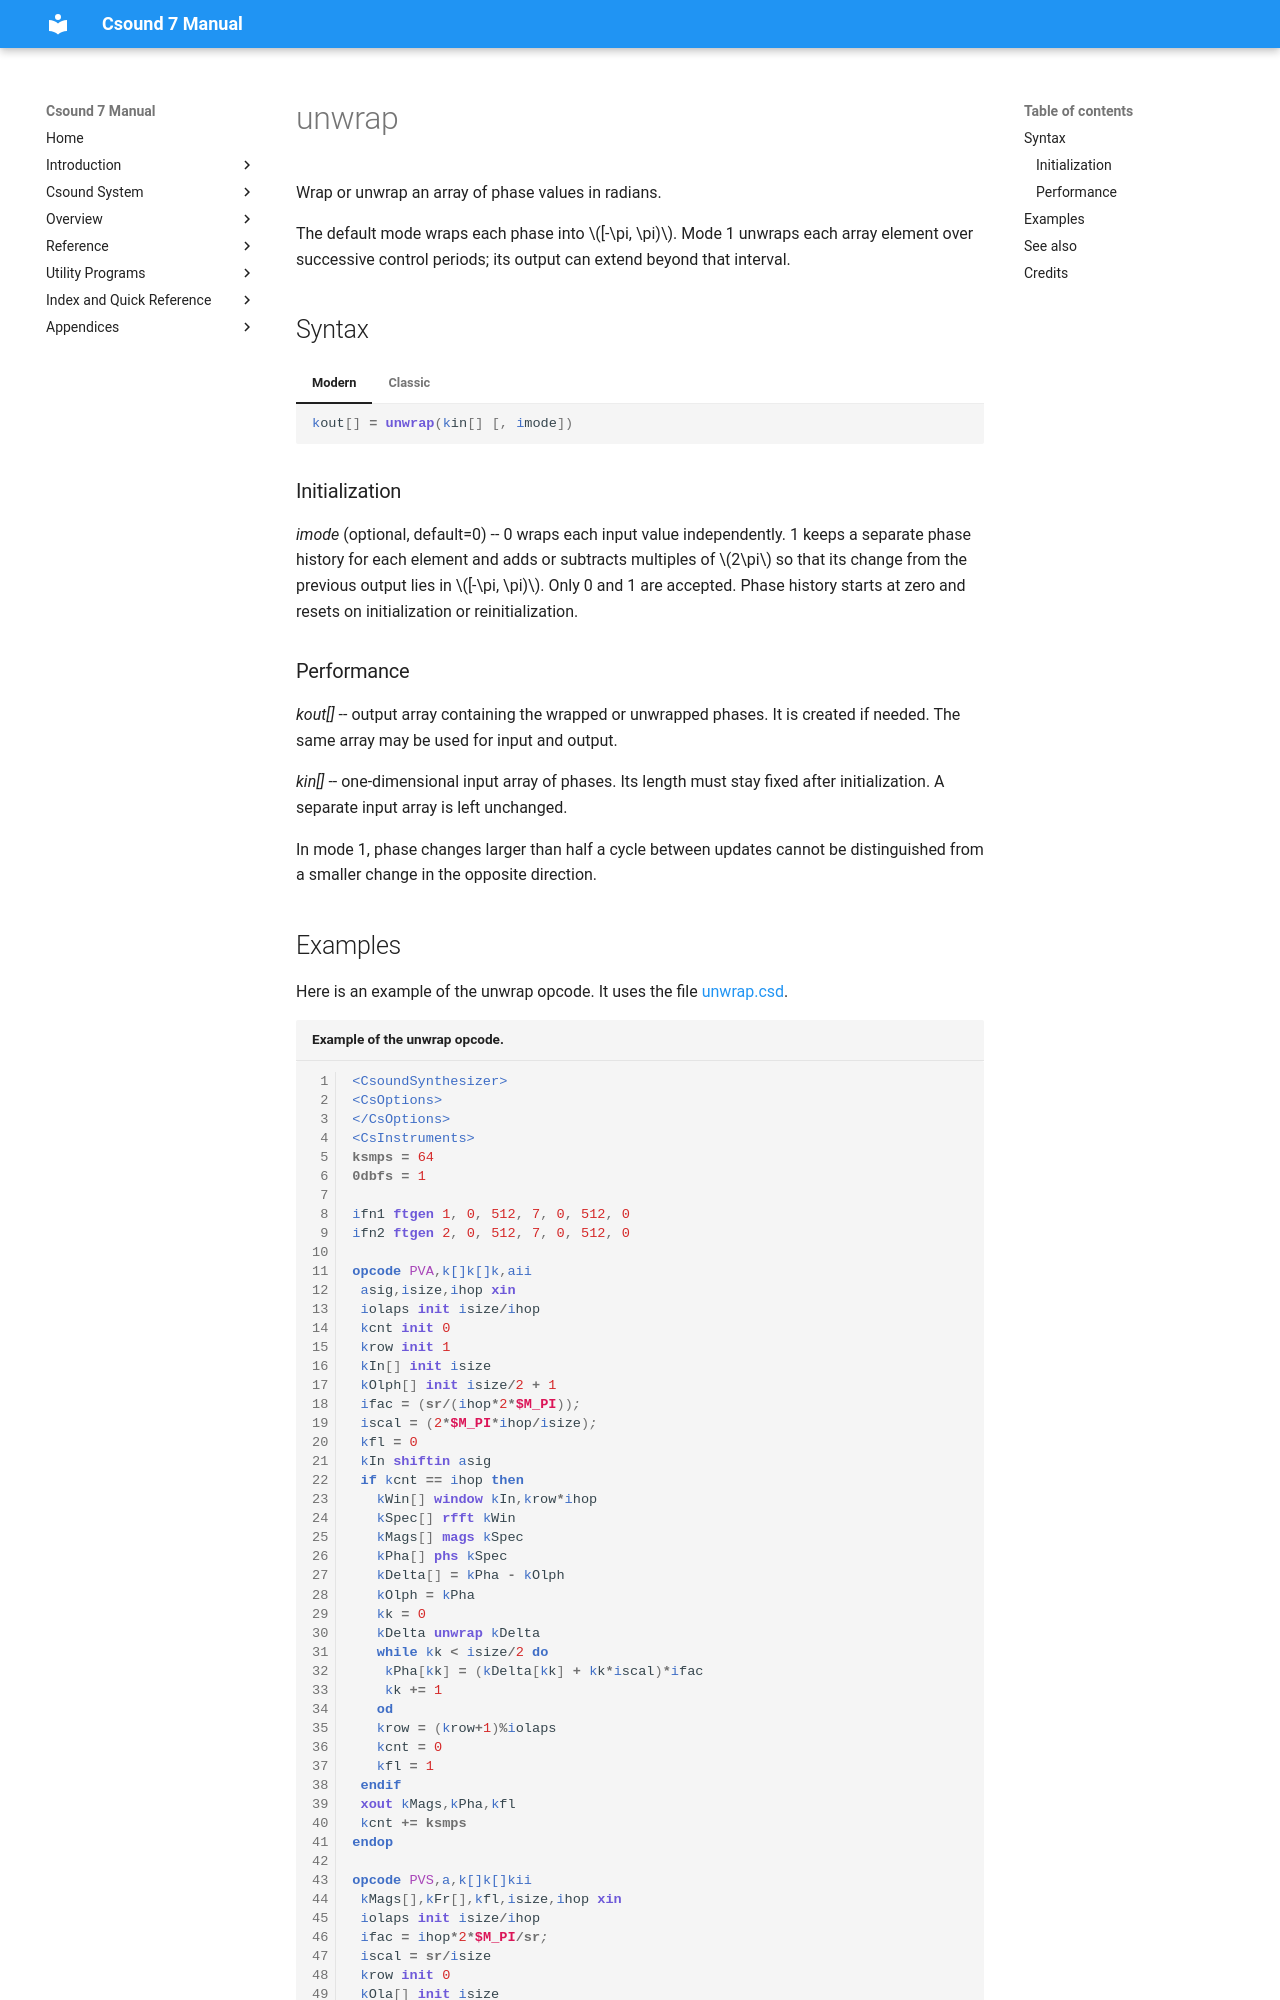

repository: csound/manual · page: opcodes/unwrap/index.html · generator: mkdocs

<!--
id:unwrap
category:Array Operations: Fast Fourier Transform
-->
# unwrap
Wrap or unwrap an array of phase values in radians.

The default mode wraps each phase into $[-\pi, \pi)$. Mode 1 unwraps each array element over successive control periods; its output can extend beyond that interval.

## Syntax
=== "Modern"
    ``` csound-orc
    kout[] = unwrap(kin[] [, imode])
    ```

=== "Classic"
    ``` csound-orc
    kout[] unwrap kin[] [, imode]
    ```

### Initialization

_imode_ (optional, default=0) -- 0 wraps each input value independently. 1 keeps a separate phase history for each element and adds or subtracts multiples of $2\pi$ so that its change from the previous output lies in $[-\pi, \pi)$. Only 0 and 1 are accepted. Phase history starts at zero and resets on initialization or reinitialization.
